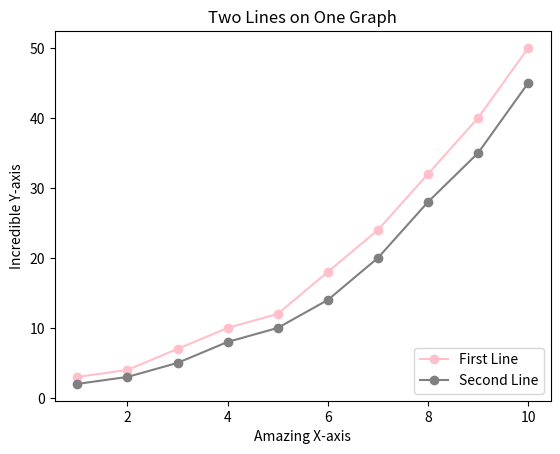

Write Python code to recreate this figure.
import matplotlib.pyplot as plt
x = [1, 2, 3, 4, 5, 6, 7, 8, 9, 10]
y1 = [3, 4, 7, 10, 12, 18, 24, 32, 40, 50]
y2 = [2, 3, 5, 8, 10, 14, 20, 28, 35, 45]

plt.plot(x, y1, color='pink', marker='o', label='First Line')

plt.plot(x, y2, color='gray', marker='o', label='Second Line')
plt.xlabel('Amazing X-axis')
plt.ylabel('Incredible Y-axis')

plt.title('Two Lines on One Graph')
plt.legend(loc='lower right')

plt.show()
